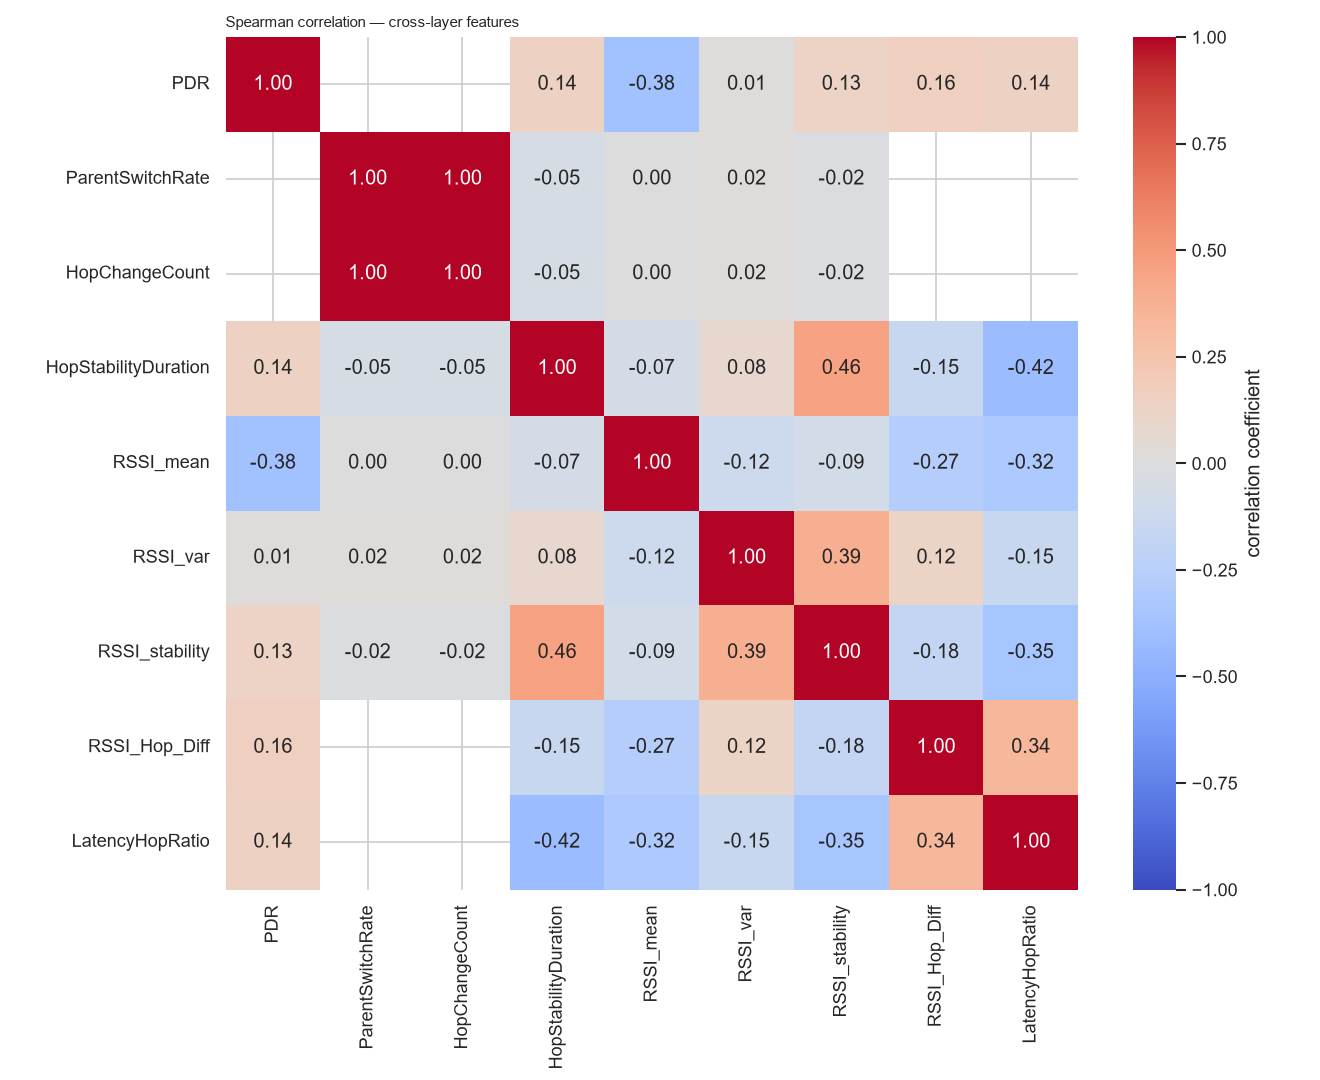

The table this chart was drawn from, first rows:
, PDR, ParentSwitchRate, HopChangeCount, HopStabilityDuration, RSSI_mean, RSSI_var, RSSI_stability, RSSI_Hop_Diff, LatencyHopRatio
PDR, 1.0, , , 0.1441, -0.3754, 0.01189, 0.1272, 0.161, 0.1417
ParentSwitchRate, , 1.0, 1, -0.05277, 0.0009203, 0.01625, -0.02326, , 
HopChangeCount, , 1, 1.0, -0.05277, 0.0009107, 0.01623, -0.02326, , 
HopStabilityDuration, 0.1441, -0.05277, -0.05277, 1.0, -0.06949, 0.07994, 0.4599, -0.1549, -0.4166
RSSI_mean, -0.3754, 0.0009203, 0.0009107, -0.06949, 1.0, -0.1166, -0.08561, -0.2681, -0.3183
RSSI_var, 0.01189, 0.01625, 0.01623, 0.07994, -0.1166, 1.0, 0.39, 0.122, -0.1499
RSSI_stability, 0.1272, -0.02326, -0.02326, 0.4599, -0.08561, 0.39, 1.0, -0.1779, -0.3484
RSSI_Hop_Diff, 0.161, , , -0.1549, -0.2681, 0.122, -0.1779, 1.0, 0.3417
LatencyHopRatio, 0.1417, , , -0.4166, -0.3183, -0.1499, -0.3484, 0.3417, 1.0
